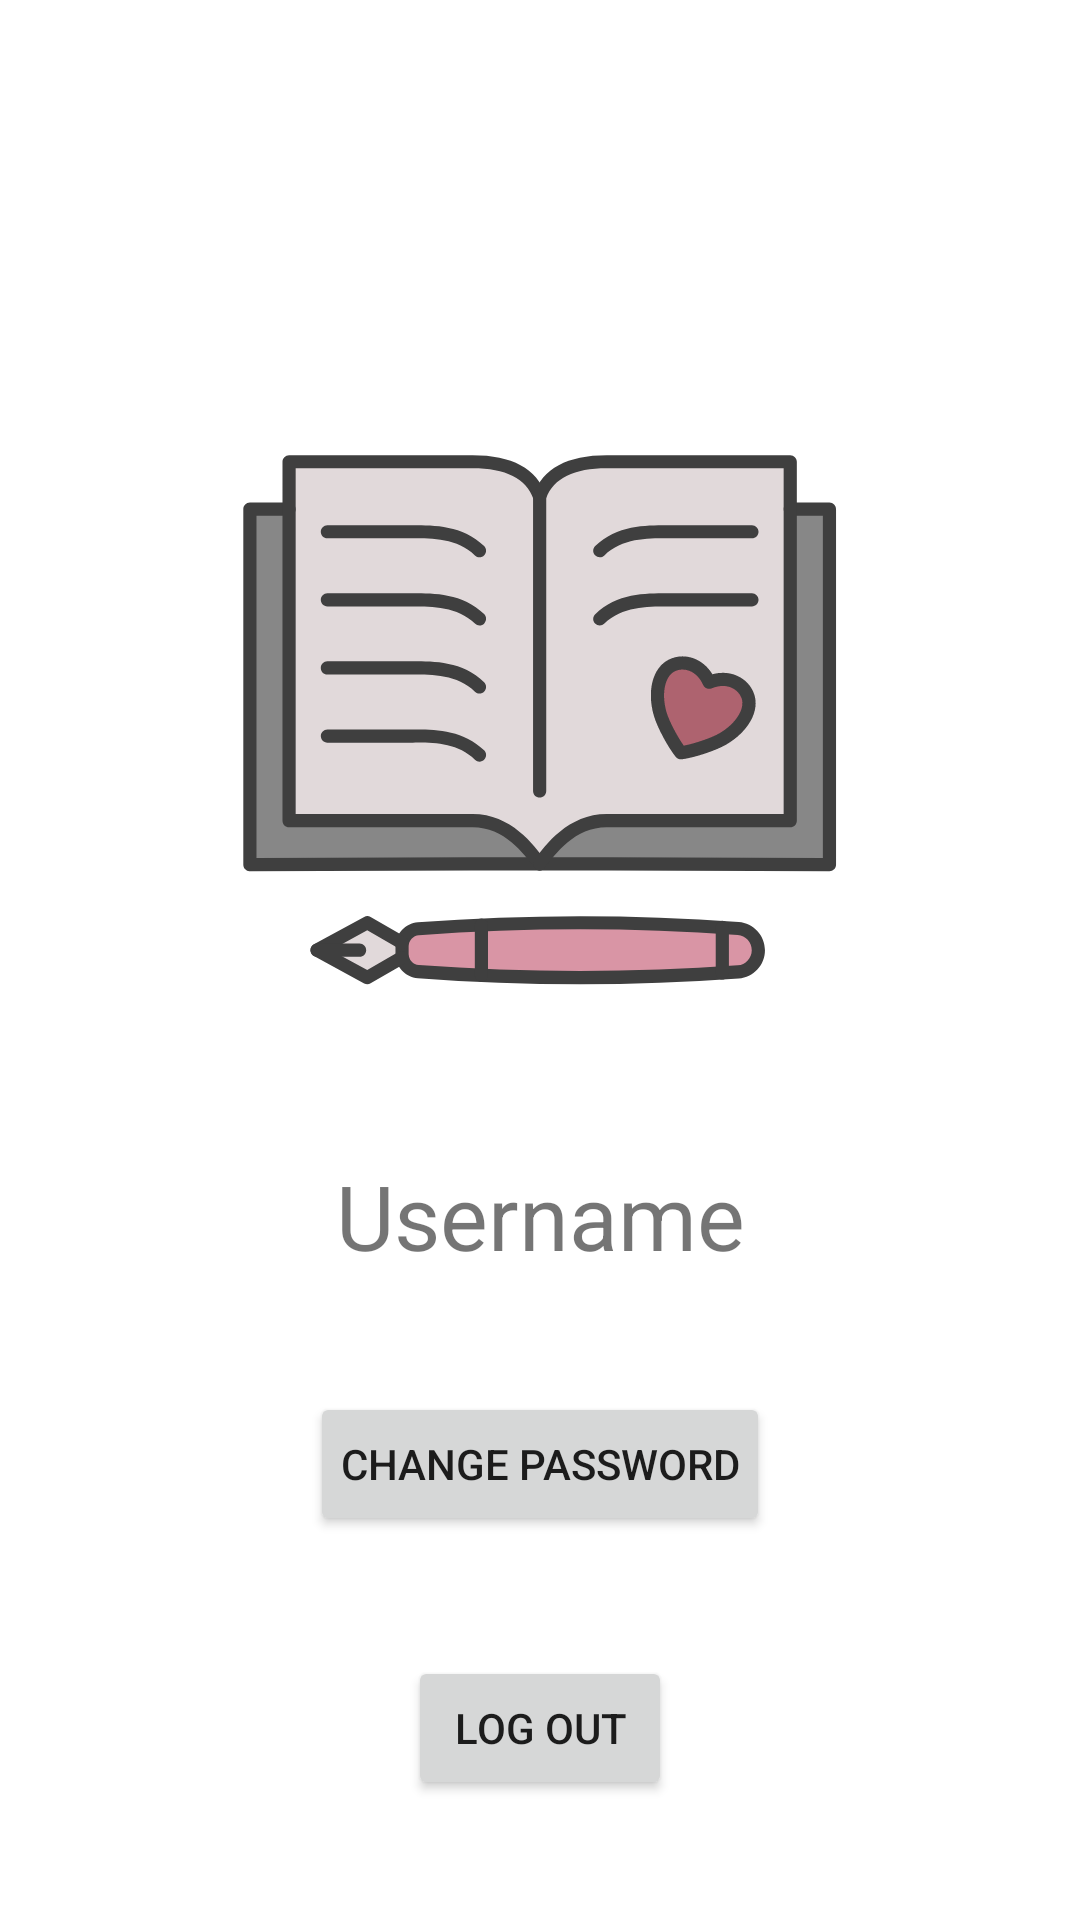

Write the Android layout XML for this screen, with the resource values it uses.
<!-- AndroidManifest.xml: application theme Theme.Planner -->
<!-- res/layout/fragment_profile.xml -->
<?xml version="1.0" encoding="utf-8"?>
<androidx.constraintlayout.widget.ConstraintLayout xmlns:android="http://schemas.android.com/apk/res/android"
    xmlns:app="http://schemas.android.com/apk/res-auto"
    xmlns:tools="http://schemas.android.com/tools"
    android:layout_width="match_parent"
    android:layout_height="match_parent">

    <ImageView
        android:id="@+id/imageProfile"
        android:layout_width="wrap_content"
        android:layout_height="wrap_content"
        android:layout_marginTop="140dp"
        app:layout_constraintEnd_toEndOf="parent"
        app:layout_constraintStart_toStartOf="parent"
        app:layout_constraintTop_toTopOf="parent"
        app:srcCompat="@drawable/logo" />

    <TextView
        android:id="@+id/username"
        android:layout_width="wrap_content"
        android:layout_height="wrap_content"
        android:layout_marginTop="40dp"
        android:text="@string/username"
        android:textSize="30sp"
        android:padding="5dp"
        app:layout_constraintEnd_toEndOf="parent"
        app:layout_constraintStart_toStartOf="parent"
        app:layout_constraintTop_toBottomOf="@+id/imageProfile" />

    <TextView
        android:id="@+id/email"
        android:layout_width="wrap_content"
        android:layout_height="wrap_content"
        android:layout_marginTop="40dp"
        android:text="@string/email"
        android:textSize="25sp"
        android:padding="5dp"
        app:layout_constraintEnd_toEndOf="parent"
        app:layout_constraintStart_toStartOf="parent"
        app:layout_constraintTop_toBottomOf="@+id/username" />

    <Button
        android:id="@+id/changePass"
        android:layout_width="wrap_content"
        android:layout_height="wrap_content"
        android:padding="10dp"
        android:layout_marginBottom="40dp"
        android:text="@string/change_password"
        app:layout_constraintBottom_toTopOf="@+id/logout"
        app:layout_constraintEnd_toEndOf="parent"
        app:layout_constraintStart_toStartOf="parent" />

    <Button
        android:id="@+id/logout"
        android:layout_width="wrap_content"
        android:layout_height="wrap_content"
        android:padding="10dp"
        android:layout_marginBottom="40dp"
        android:text="@string/logout"
        app:layout_constraintBottom_toBottomOf="parent"
        app:layout_constraintEnd_toEndOf="parent"
        app:layout_constraintStart_toStartOf="parent" />
</androidx.constraintlayout.widget.ConstraintLayout>
<!-- resources referenced by this layout -->
<resources>
  <!-- drawable logo: png bitmap (drawable, 1937 bytes) -->
  <string name="change_password">Change password</string>
  <string name="email" translatable="false">Email</string>
  <string name="logout">Log out</string>
  <string name="username">Username</string>
  <style name="Theme.Planner" parent="Theme.MaterialComponents.DayNight.DarkActionBar">
          
          <item name="colorPrimary">@color/pink_300</item>
          <item name="colorPrimaryVariant">@color/mid_priority</item>
          <item name="colorOnPrimary">@color/black</item>
          
          <item name="colorSecondary">@color/pink_100</item>
          <item name="colorSecondaryVariant">@color/pink_200</item>
          <item name="colorOnSecondary">@color/black</item>
          
          <item name="android:statusBarColor">?attr/colorPrimaryVariant</item>
          
      </style>
  <color name="pink_300">#d995a5</color>
  <color name="mid_priority">#97696d</color>
  <color name="black">#070607</color>
  <color name="pink_100">#DAC9CB</color>
  <color name="pink_200">#ffc0cb</color>
</resources>
